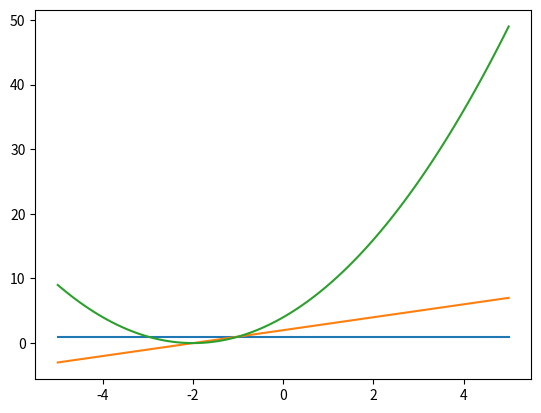

The matplotlib source for this figure:
#!/usr/bin/env python3

"""  """

__appname__ = 'tuesday.py'
__author__ = 'Jacob Griffiths (jacob.griffiths18@imperial.ac.uk)'
__version__ = '0.0.1'

import numpy as np
import matplotlib.pyplot as plt
import pandas as pd

x = np.linspace(-5, 5, 100)
def f(x, n):
    x = x+2
    return np.power(x,n)
for i in range(3):
    plt.plot(x, f(x, i))

plt.show()
